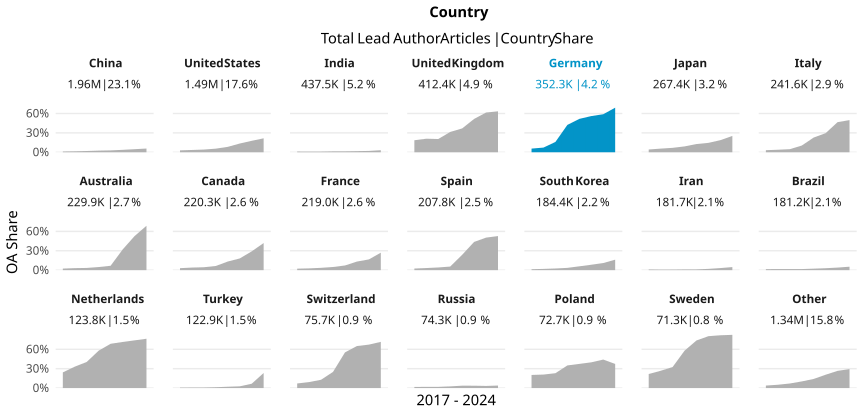

The data file committed next to this chart (first rows):
country_name_fct, cr_year, articles, cc_total, prop
China, '17, 159195, 1897, 0.01192
China, '18, 189320, 2805, 0.01482
China, '19, 218406, 4201, 0.01923
China, '20, 244209, 6157, 0.02521
China, '21, 262947, 7643, 0.02907
China, '22, 301016, 11192, 0.03718
China, '23, 337213, 15962, 0.04734
China, '24, 243432, 13977, 0.05742
United States, '17, 201031, 5854, 0.02912
United States, '18, 201134, 7056, 0.03508
United States, '19, 201460, 8384, 0.04162
United States, '20, 209578, 11686, 0.05576
United States, '21, 204401, 17124, 0.08378
United States, '22, 184038, 24899, 0.1353
United States, '23, 179809, 31811, 0.1769
United States, '24, 106766, 23033, 0.2157
India, '17, 39871, 428, 0.01073
India, '18, 43152, 410, 0.009501
India, '19, 45578, 477, 0.01047
India, '20, 56341, 786, 0.01395
India, '21, 66877, 962, 0.01438
India, '22, 68952, 1188, 0.01723
India, '23, 73458, 1513, 0.0206
India, '24, 43284, 1360, 0.03142
United Kingdom, '17, 56626, 10517, 0.1857
United Kingdom, '18, 55653, 11669, 0.2097
United Kingdom, '19, 56372, 11553, 0.2049
United Kingdom, '20, 59091, 18578, 0.3144
United Kingdom, '21, 57996, 21406, 0.3691
United Kingdom, '22, 51095, 26356, 0.5158
United Kingdom, '23, 47692, 29324, 0.6149
United Kingdom, '24, 27925, 17701, 0.6339
Germany, '17, 47939, 2710, 0.05653
Germany, '18, 48082, 3473, 0.07223
Germany, '19, 47164, 7539, 0.1598
Germany, '20, 48873, 20700, 0.4235
Germany, '21, 50307, 25988, 0.5166
Germany, '22, 43178, 24185, 0.5601
Germany, '23, 42482, 24996, 0.5884
Germany, '24, 24266, 16746, 0.6901
Japan, '17, 37652, 1605, 0.04263
Japan, '18, 35908, 2018, 0.0562
Japan, '19, 35150, 2399, 0.06825
Japan, '20, 36928, 3344, 0.09055
Japan, '21, 36216, 4600, 0.127
Japan, '22, 33525, 4874, 0.1454
Japan, '23, 31856, 5970, 0.1874
Japan, '24, 20133, 5090, 0.2528
Italy, '17, 30873, 984, 0.03187
Italy, '18, 31329, 1215, 0.03878
Italy, '19, 30865, 1469, 0.04759
Italy, '20, 35634, 3693, 0.1036
Italy, '21, 33461, 7620, 0.2277
Italy, '22, 29803, 8814, 0.2957
Italy, '23, 30060, 14013, 0.4662
Italy, '24, 19622, 9768, 0.4978
Australia, '17, 30287, 737, 0.02433
Australia, '18, 30350, 950, 0.0313
Australia, '19, 31076, 1067, 0.03434
Australia, '20, 32185, 1552, 0.04822
... 108 more rows
